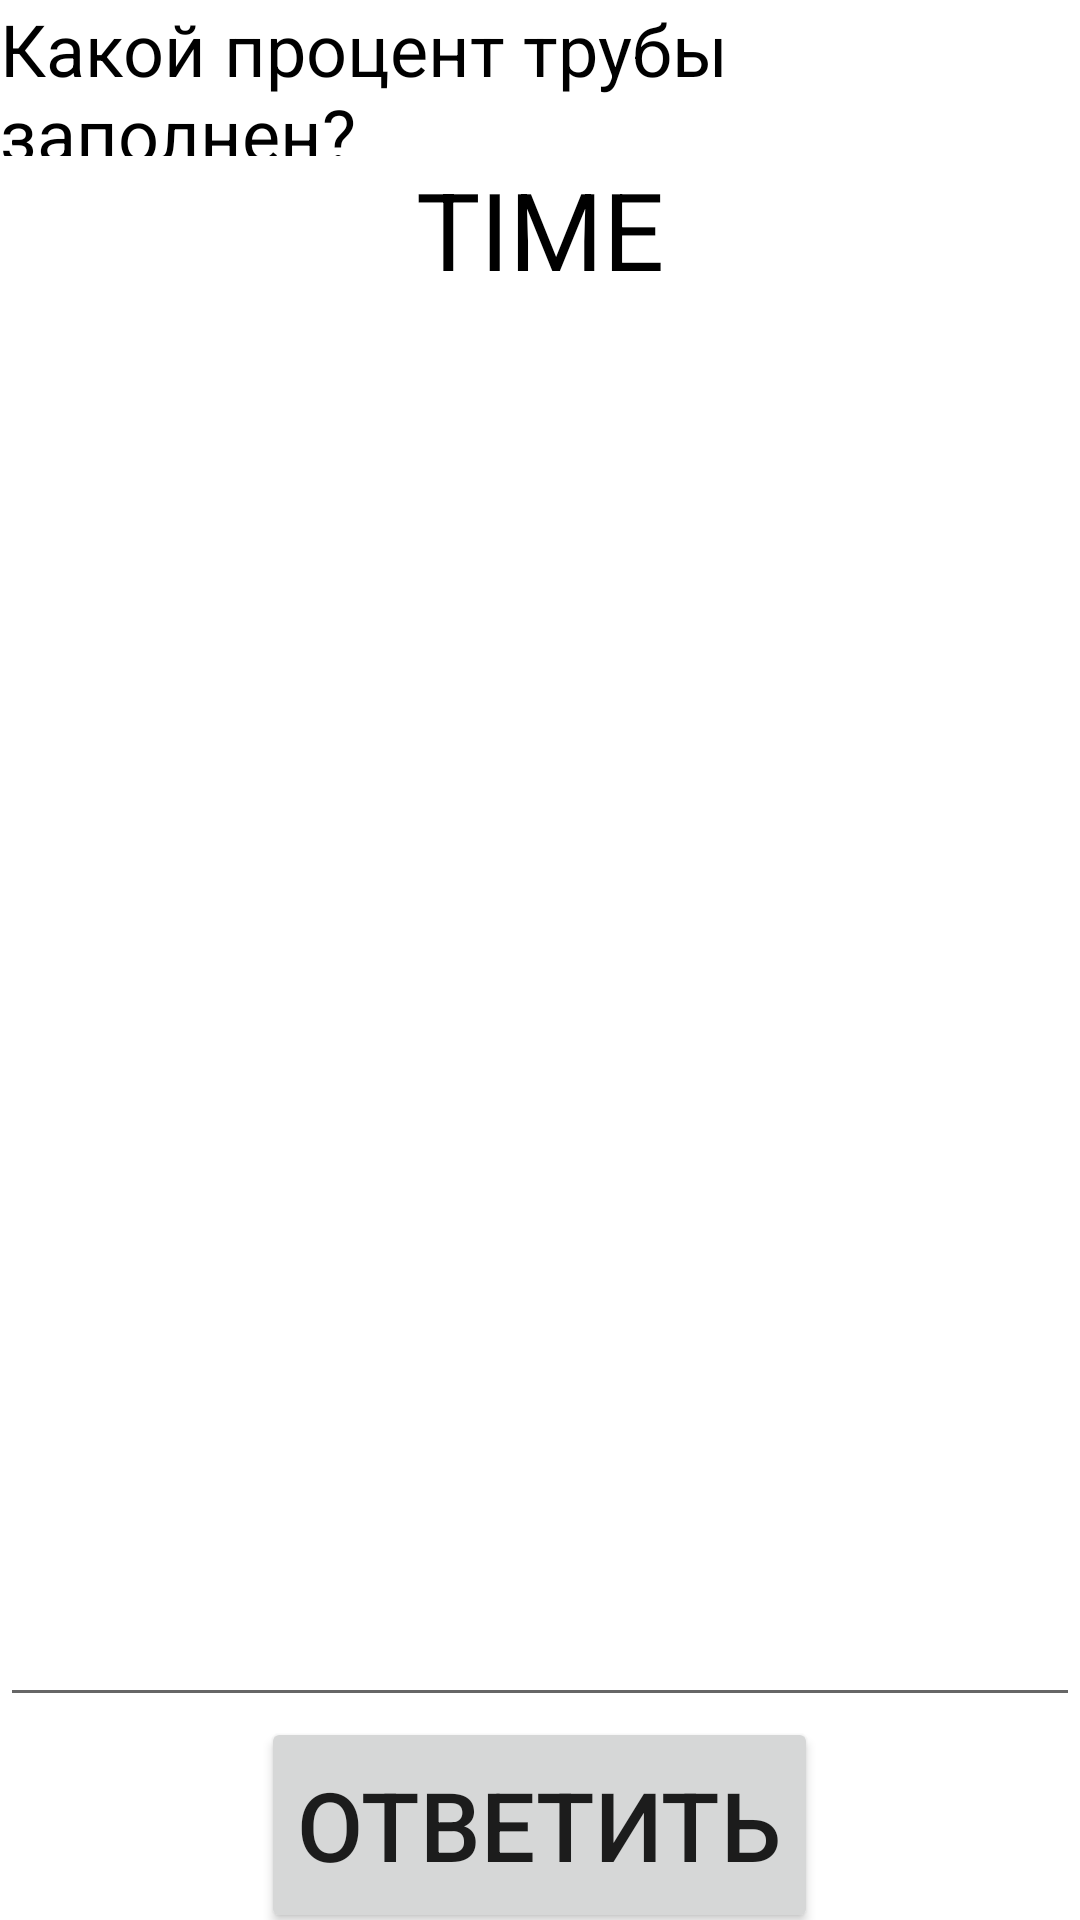

Here is an Android app screen rendered from its layout file. Give the layout XML and the strings, colors and styles it references.
<!-- AndroidManifest.xml: application theme Theme.6Keys -->
<!-- res/layout/activity_estimate.xml -->
<?xml version="1.0" encoding="utf-8"?>
<LinearLayout xmlns:android="http://schemas.android.com/apk/res/android"
    android:layout_width="match_parent"
    android:layout_height="match_parent"
    android:orientation="vertical">

    <TextView
        android:id="@+id/EstHeader"
        android:layout_width="wrap_content"
        android:layout_height="52dp"
        android:layout_gravity="center"
        android:textColor="@color/black"
        android:text="@string/whatPercent"
        android:textSize="24sp" />
    <TextView
        android:id="@+id/EstTime"
        android:layout_width="wrap_content"
        android:layout_height="wrap_content"
        android:layout_gravity="center"
        android:textColor="@color/black"
        android:text="TIME"
        android:textSize="36sp" />

    <TableLayout
        android:id="@+id/EstLayout"
        android:layout_width="match_parent"
        android:layout_height="400dp"
        android:layout_gravity="center"
        android:gravity="center_horizontal"
        android:orientation="vertical"/>

    <EditText
        android:id="@+id/EstEditText"
        android:layout_width="match_parent"
        android:layout_height="72dp"
        android:layout_gravity="center"
        android:textSize="32sp"
        android:inputType="numberDecimal"
        android:text="" />
    <Button
        android:id="@+id/EstButton"
        android:layout_width="wrap_content"
        android:layout_height="72dp"
        android:layout_gravity="center"
        android:textSize="32sp"
        android:text="@string/answer" />

</LinearLayout>
<!-- resources referenced by this layout -->
<resources>
  <color name="black">#FF000000</color>
  <string name="answer">Ответить</string>
  <string name="whatPercent">Какой процент трубы заполнен?</string>
  <style name="Theme.6Keys" parent="Theme.MaterialComponents.DayNight.DarkActionBar">
          
          <item name="colorPrimary">@color/purple_500</item>
          <item name="colorPrimaryVariant">@color/purple_700</item>
          <item name="colorOnPrimary">@color/white</item>
          
          <item name="colorSecondary">@color/teal_200</item>
          <item name="colorSecondaryVariant">@color/teal_700</item>
          <item name="colorOnSecondary">@color/black</item>
          
          <item name="android:statusBarColor" tools:targetApi="l">?attr/colorPrimaryVariant</item>
          
      </style>
  <color name="purple_500">#FF6200EE</color>
  <color name="purple_700">#FF3700B3</color>
  <color name="white">#FFFFFFFF</color>
  <color name="teal_200">#FF03DAC5</color>
  <color name="teal_700">#FF018786</color>
</resources>
